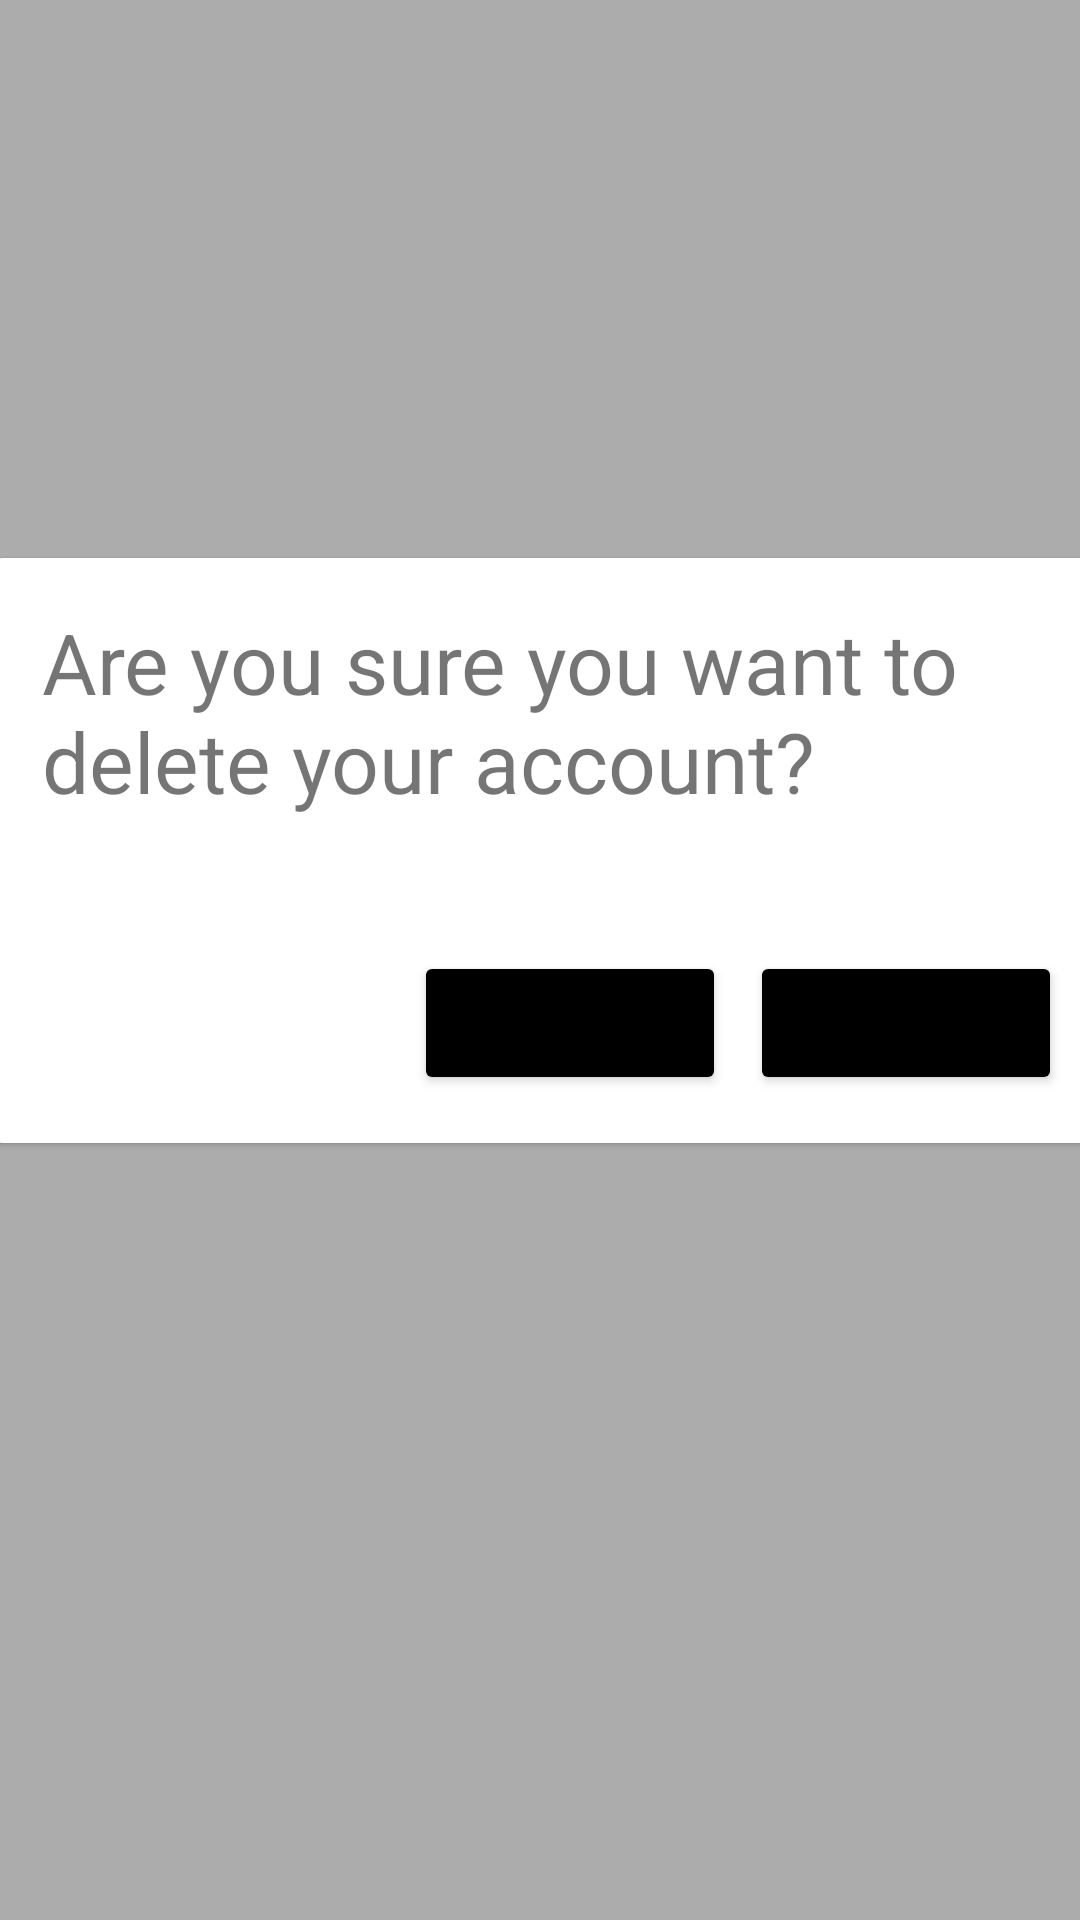

Here is an Android app screen rendered from its layout file. Give the layout XML and the strings, colors and styles it references.
<!-- AndroidManifest.xml: application theme Theme.MyApplication -->
<!-- res/layout/dialogbox_delete_account.xml -->
<?xml version="1.0" encoding="utf-8"?>
<androidx.constraintlayout.widget.ConstraintLayout xmlns:android="http://schemas.android.com/apk/res/android"
    xmlns:app="http://schemas.android.com/apk/res-auto"
    xmlns:tools="http://schemas.android.com/tools"
    android:layout_width="match_parent"
    android:layout_height="match_parent">

    <FrameLayout
        android:layout_width="match_parent"
        android:layout_height="match_parent"
        android:background="#50000000"
        app:layout_constraintBottom_toBottomOf="parent"
        app:layout_constraintEnd_toEndOf="parent"
        app:layout_constraintStart_toStartOf="parent"
        app:layout_constraintTop_toTopOf="parent">

        <androidx.constraintlayout.widget.ConstraintLayout
            android:layout_width="match_parent"
            android:layout_height="match_parent">

            <androidx.constraintlayout.widget.ConstraintLayout
                android:layout_width="382dp"
                android:layout_height="195dp"
                android:layout_marginStart="16dp"
                android:layout_marginTop="230dp"
                android:layout_marginEnd="15dp"
                android:layout_marginBottom="303dp"
                android:elevation="@dimen/cardview_compat_inset_shadow"
                android:background="@drawable/layer_bg"
                app:layout_constraintBottom_toBottomOf="parent"
                app:layout_constraintEnd_toEndOf="parent"
                app:layout_constraintStart_toStartOf="parent"
                app:layout_constraintTop_toTopOf="parent">

                <TextView
                    android:id="@+id/textView3"
                    android:layout_width="wrap_content"
                    android:layout_height="wrap_content"
                    android:layout_marginStart="24dp"
                    android:layout_marginTop="16dp"
                    android:layout_marginBottom="109dp"
                    android:text="Are you sure you want to delete your account?"
                    android:textSize="28sp"
                    app:layout_constraintBottom_toBottomOf="parent"
                    app:layout_constraintStart_toStartOf="parent"
                    app:layout_constraintTop_toTopOf="parent" />

                <Button
                    android:id="@+id/logout_button"
                    android:layout_width="104dp"
                    android:layout_height="48dp"
                    android:layout_marginStart="260dp"
                    android:layout_marginBottom="16dp"
                    android:backgroundTint="@color/black"
                    android:text="Yes"
                    app:layout_constraintBottom_toBottomOf="parent"
                    app:layout_constraintStart_toStartOf="parent"
                    tools:ignore="VisualLintButtonSize" />

                <Button
                    android:id="@+id/logout_button2"
                    android:layout_width="104dp"
                    android:layout_height="48dp"
                    android:layout_marginStart="148dp"
                    android:layout_marginBottom="16dp"
                    android:backgroundTint="@color/black"
                    android:text="Cancel"
                    app:layout_constraintBottom_toBottomOf="parent"
                    app:layout_constraintStart_toStartOf="parent"
                    tools:ignore="VisualLintButtonSize" />

            </androidx.constraintlayout.widget.ConstraintLayout>

        </androidx.constraintlayout.widget.ConstraintLayout>
    </FrameLayout>
</androidx.constraintlayout.widget.ConstraintLayout>
<!-- resources referenced by this layout -->
<resources>
  <color name="black">#FF000000</color>
  <!-- drawable layer_bg (drawable) -->
  <?xml version="1.0" encoding="utf-8"?>
  <selector xmlns:android="http://schemas.android.com/apk/res/android">
      <item>
          <shape
              android:layout_height="wrap_content"
              android:shape="rectangle">
              <solid android:color="@color/white" /> 
              <corners android:radius="11dp" />
          </shape>
      </item>
  </selector>
  <style name="Theme.MyApplication" parent="Base.Theme.MyApplication" />
  <color name="white">#FFFFFFFF</color>
  <style name="Base.Theme.MyApplication" parent="Theme.AppCompat.DayNight.NoActionBar">
          
          <item name="colorPrimary">@color/purple_500</item>
          <item name="colorPrimaryVariant">@color/green</item>
          <item name="colorOnPrimary">@color/white</item>
          
          <item name="colorSecondary">@color/teal_200</item>
          <item name="colorSecondaryVariant">@color/teal_700</item>
          <item name="colorOnSecondary">@color/black</item>
          
          <item name="android:statusBarColor">?attr/colorPrimaryVariant</item>
      </style>
  <color name="purple_500">#656964</color>
  <color name="green">#63b86c</color>
  <color name="teal_200">#FF03DAC5</color>
  <color name="teal_700">#FF018786</color>
</resources>
